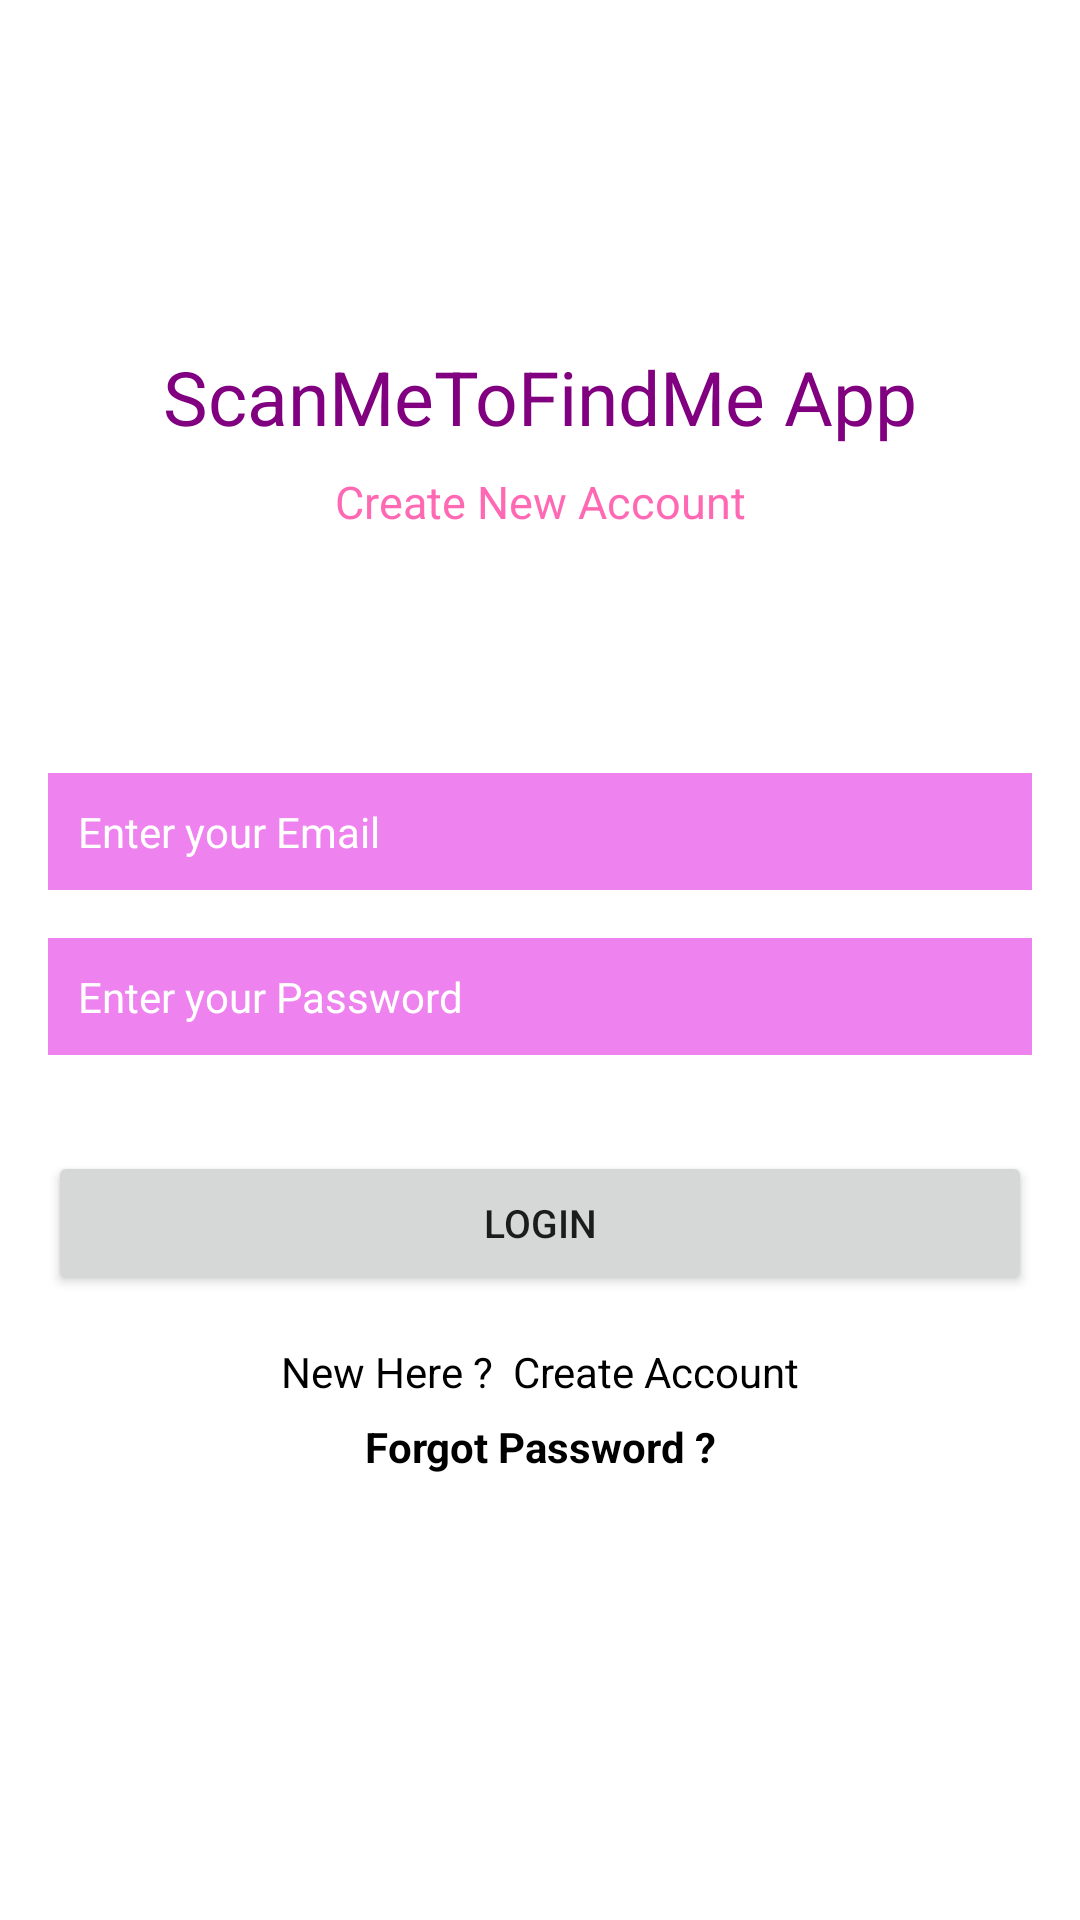

Write the Android layout XML for this screen, with the resource values it uses.
<!-- AndroidManifest.xml: application theme Theme.ScanMeToFindMe -->
<!-- res/layout/activity_login.xml -->
<?xml version="1.0" encoding="utf-8"?>
<androidx.constraintlayout.widget.ConstraintLayout xmlns:android="http://schemas.android.com/apk/res/android"
    xmlns:app="http://schemas.android.com/apk/res-auto"
    xmlns:tools="http://schemas.android.com/tools"
    android:layout_width="match_parent"
    android:layout_height="match_parent"

    tools:context=".Login">

    <TextView
        android:id="@+id/textView"
        android:layout_width="wrap_content"
        android:layout_height="wrap_content"

        android:text="ScanMeToFindMe App"
        android:textColor="#800080"
        android:textSize="25sp"
        app:layout_constraintBottom_toBottomOf="parent"
        app:layout_constraintEnd_toEndOf="parent"
        app:layout_constraintStart_toStartOf="parent"
        app:layout_constraintTop_toTopOf="parent"
        app:layout_constraintVertical_bias="0.19" />

    <TextView
        android:id="@+id/textView2"
        android:layout_width="wrap_content"
        android:layout_height="wrap_content"
        android:layout_marginTop="8dp"

        android:text="Create New Account"
        android:textColor="#ff69b4"
        android:textSize="15sp"
        app:layout_constraintEnd_toEndOf="parent"
        app:layout_constraintStart_toStartOf="parent"
        app:layout_constraintTop_toBottomOf="@+id/textView" />

    <EditText
        android:id="@+id/Email"
        android:layout_width="0dp"
        android:layout_height="wrap_content"
        android:layout_marginStart="16dp"
        android:layout_marginEnd="16dp"
        android:background="#EE82EE"
        android:ems="10"

        android:hint="Enter your Email"
        android:inputType="textEmailAddress"
        android:padding="10dp"
        android:textColor="#FFFFFF"
        android:textColorHint="#FFFFFF"
        android:textSize="14sp"
        app:layout_constraintBottom_toBottomOf="parent"
        app:layout_constraintEnd_toEndOf="parent"
        app:layout_constraintStart_toStartOf="parent"
        app:layout_constraintTop_toBottomOf="@+id/textView2"
        app:layout_constraintVertical_bias="0.19" />

    <EditText
        android:id="@+id/password"
        android:layout_width="0dp"
        android:layout_height="wrap_content"
        android:layout_marginStart="16dp"
        android:layout_marginTop="16dp"
        android:layout_marginEnd="16dp"
        android:background="#EE82EE"
        android:ems="10"

        android:hint="Enter your Password"
        android:inputType="textPassword"
        android:padding="10dp"
        android:textColor="#FFFFFF"
        android:textColorHint="#FFFFFF"
        android:textSize="14sp"
        app:layout_constraintEnd_toEndOf="parent"
        app:layout_constraintStart_toStartOf="parent"
        app:layout_constraintTop_toBottomOf="@+id/Email" />

    <Button
        android:id="@+id/loginBtn"
        android:layout_width="0dp"
        android:layout_height="wrap_content"
        android:layout_marginStart="16dp"
        android:layout_marginTop="32dp"
        android:layout_marginEnd="16dp"

        android:text="Login"
        android:textSize="13sp"
        app:layout_constraintEnd_toEndOf="parent"
        app:layout_constraintStart_toStartOf="parent"
        app:layout_constraintTop_toBottomOf="@+id/password" />

    <TextView
        android:id="@+id/createText"
        android:layout_width="wrap_content"
        android:layout_height="wrap_content"
        android:layout_marginTop="16dp"
        android:text="New Here ?  Create Account"
        android:textColor="#000000"
        app:layout_constraintEnd_toEndOf="parent"
        app:layout_constraintStart_toStartOf="parent"
        app:layout_constraintTop_toBottomOf="@+id/loginBtn" />

    <ProgressBar
        android:id="@+id/progressBar"
        style="?android:attr/progressBarStyle"
        android:layout_width="wrap_content"
        android:layout_height="wrap_content"
        android:visibility="invisible"
        app:layout_constraintBottom_toBottomOf="parent"
        app:layout_constraintEnd_toEndOf="parent"
        app:layout_constraintStart_toStartOf="parent"
        app:layout_constraintTop_toBottomOf="@+id/createText"
        app:layout_constraintVertical_bias="0.39" />

    <TextView
        android:id="@+id/forgotPassword"
        android:layout_width="wrap_content"
        android:layout_height="wrap_content"
        android:text="Forgot Password ?"
        android:textColor="#000000"
        android:textStyle="bold"
        app:layout_constraintBottom_toTopOf="@+id/progressBar"
        app:layout_constraintEnd_toEndOf="parent"
        app:layout_constraintStart_toStartOf="parent"
        app:layout_constraintTop_toBottomOf="@+id/createText"
        app:layout_constraintVertical_bias="0.19999999" />

</androidx.constraintlayout.widget.ConstraintLayout>
<!-- resources referenced by this layout -->
<resources>
  <style name="Theme.ScanMeToFindMe" parent="Theme.MaterialComponents.DayNight.DarkActionBar">
          
          <item name="colorPrimary">@color/purple_500</item>
          <item name="colorPrimaryVariant">@color/purple_700</item>
          <item name="colorOnPrimary">@color/white</item>
          
          <item name="colorSecondary">@color/teal_200</item>
          <item name="colorSecondaryVariant">@color/teal_700</item>
          <item name="colorOnSecondary">@color/black</item>
          
          <item name="android:statusBarColor" tools:targetApi="l">?attr/colorPrimaryVariant</item>
          
      </style>
  <!-- not gathered from this repository: default colours our renderer supplied (Android Studio template values) -->
  <color name="purple_500">#FF6200EE</color>
  <color name="purple_700">#FF3700B3</color>
  <color name="teal_200">#FF03DAC5</color>
  <color name="teal_700">#FF018786</color>
  <color name="black">#FF000000</color>
  <color name="white">#FFFFFFFF</color>
</resources>
